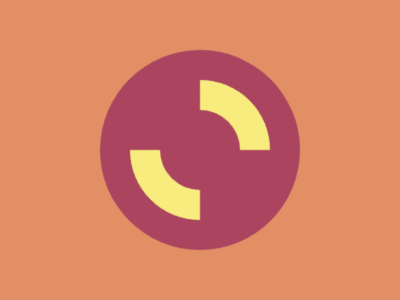

Write a web page that renders exactly this picture using CSS.

<p><style>body{background:#E38F66}p{position:fixed;top:64;left:130;width:80;height:80;border-radius:50%;border:30px solid;border-color:#F7EC7D transparent;transform:rotate(45deg);background:#AA445F;box-shadow:0 0 0 30px #AA445F}